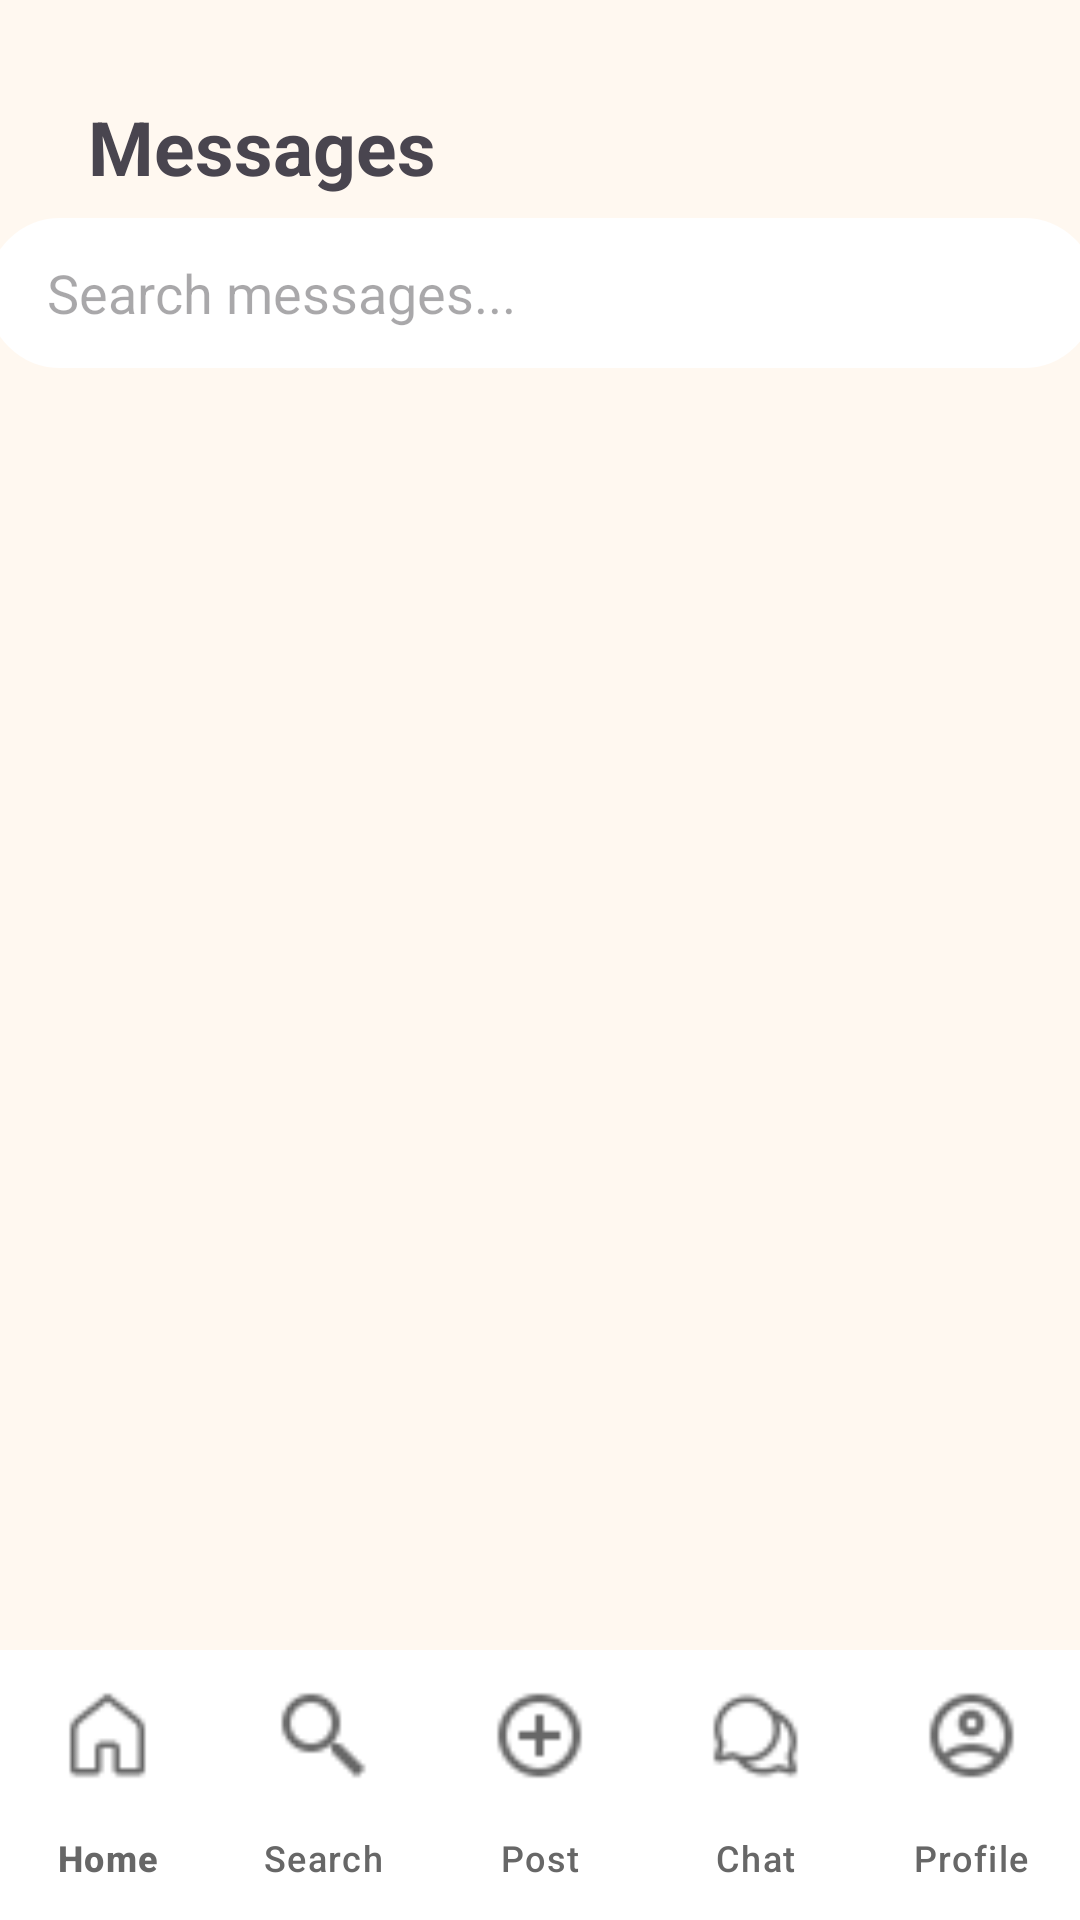

Here is an Android app screen rendered from its layout file. Give the layout XML and the strings, colors and styles it references.
<!-- AndroidManifest.xml: application theme Theme.ShareNinsulares -->
<!-- res/layout/activity_chat.xml -->
<?xml version="1.0" encoding="utf-8"?>
<androidx.constraintlayout.widget.ConstraintLayout xmlns:android="http://schemas.android.com/apk/res/android"
    xmlns:app="http://schemas.android.com/apk/res-auto"
    xmlns:tools="http://schemas.android.com/tools"
    android:id="@+id/main"
    android:layout_width="match_parent"
    android:layout_height="match_parent"
    android:background="#FFF8F0"
    tools:context=".Chat">

    <com.google.android.material.bottomnavigation.BottomNavigationView
        android:id="@+id/bottom_navigation"
        android:layout_width="match_parent"
        android:layout_height="90dp"
        android:background="#FFFFFF"
        app:menu="@menu/menu"
        app:itemIconTint="#676767"
        app:itemIconSize="33sp"
        app:itemTextColor="#676767"
        app:labelVisibilityMode="labeled"
        app:itemActiveIndicatorStyle="@null"
        app:layout_constraintBottom_toBottomOf="parent"
        app:layout_constraintStart_toStartOf="parent"
        app:layout_constraintEnd_toEndOf="parent" />

    <TextView
        android:id="@+id/textView"
        android:layout_width="136dp"
        android:layout_height="36dp"
        android:text="Messages"
        android:textSize="25sp"
        android:textStyle="bold"
        android:textAlignment="center"
        app:layout_constraintBottom_toBottomOf="parent"
        app:layout_constraintEnd_toEndOf="parent"
        app:layout_constraintHorizontal_bias="0.087"
        app:layout_constraintStart_toStartOf="parent"
        app:layout_constraintTop_toTopOf="parent"
        app:layout_constraintVertical_bias="0.053" />

    <EditText
        android:id="@+id/searchbar"
        android:layout_width="370dp"
        android:layout_height="50dp"
        android:background="@drawable/round_cor"
        android:backgroundTint="@color/white"
        android:ems="10"
        android:hint="Search messages..."
        android:inputType="text"
        android:paddingStart="20dp"
        app:layout_constraintBottom_toBottomOf="parent"
        app:layout_constraintEnd_toEndOf="parent"
        app:layout_constraintHorizontal_bias="0.487"
        app:layout_constraintStart_toStartOf="parent"
        app:layout_constraintTop_toTopOf="parent"
        app:layout_constraintVertical_bias="0.123" />

</androidx.constraintlayout.widget.ConstraintLayout>
<!-- resources referenced by this layout -->
<resources>
  <color name="white">#FFFFFFFF</color>
  <!-- drawable round_cor (drawable) -->
  <?xml version="1.0" encoding="utf-8"?>
  <shape xmlns:android="http://schemas.android.com/apk/res/android"
      android:shape="rectangle"
      >
  
      <corners android:radius="24dp"/>
      <stroke android:width="1dip" android:color="@color/black"/>
  </shape>
  <style name="Theme.ShareNinsulares" parent="Base.Theme.ShareNinsulares" />
  <color name="black">#FF000000</color>
  <style name="Base.Theme.ShareNinsulares" parent="Theme.Material3.DayNight.NoActionBar">
          
          
      </style>
</resources>
